Run: headless pygame with SDL's dummy video driver; simulated clock (each Clock.tick advances the game by its frame time, no real sleeping); random seed 0; keys injected as events and as key.get_pressed() state; no mouse input.
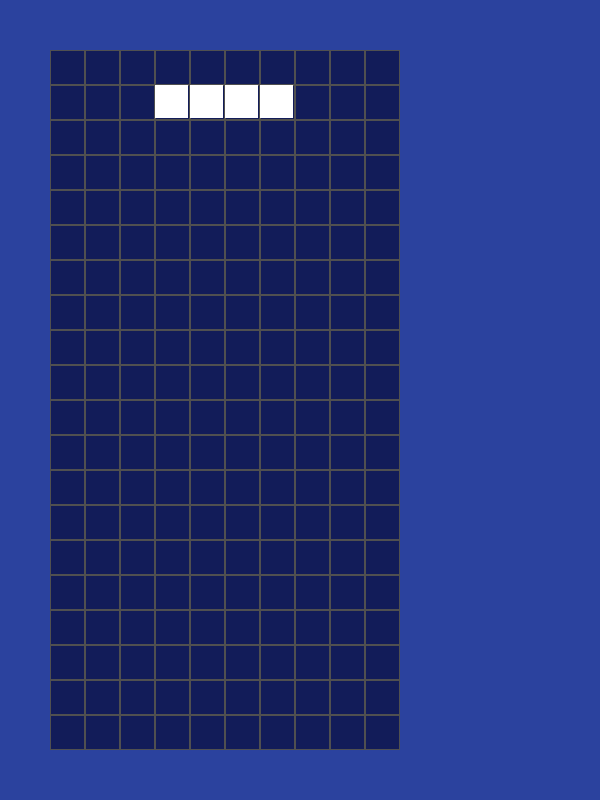
Frame 1 of 4 · flips 1–60 · no input
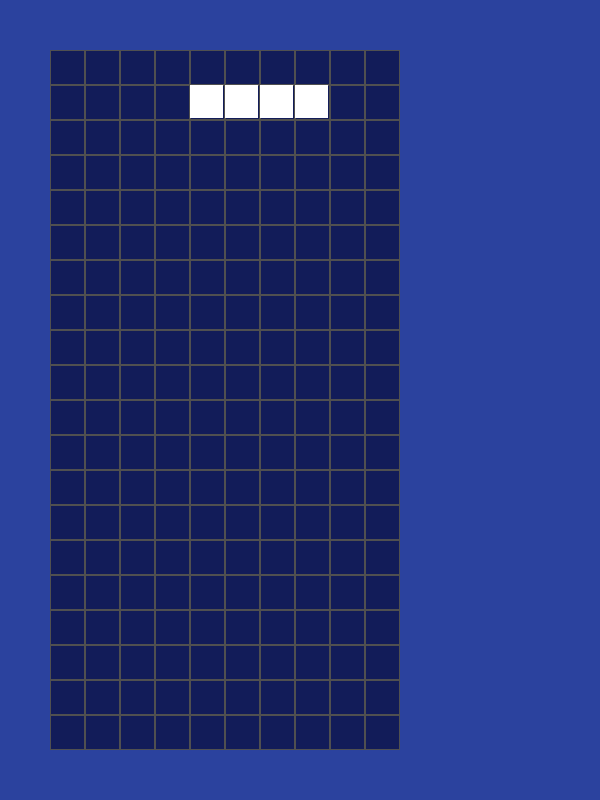
Frame 2 of 4 · flips 61–180 · tapped SPACE, RETURN · held RIGHT (→), D
Frame 3 of 4 · flips 181–300 · held DOWN (↓), S · screen unchanged from frame 2, image omitted
Frame 4 of 4 · flips 301–420 · held LEFT (←), A, UP (↑), W · screen same as frame 1, image omitted

The pygame program that drew these frames:

import pygame


def main():
    pygame.init()

    w, h = 10, 20
    cell = 35

    size = width, height = 600, 800
    screen = pygame.display.set_mode(size)
    pygame.display.set_caption('Tetris')

    play_zone = pygame.Surface((350, 700))
    play_zone.fill((18, 28, 89))



    shape_pos = [[(-1, 0), (-2, 0), (0, 0), (1, 0)],
                 [(0, -1), (-1, -1), (-1, 0), (0, 0)],
                 [(-1, 0), (-1, 1), (0, 0), (0, -1)],
                 [(0, 0), (-1, 0), (0, 1), (-1, -1)],
                 [(0, 0), (0, -1), (0, 1), (-1, -1)],
                 [(0, 0), (0, -1), (0, 1), (1, -1)],
                 [(0, 0), (0, -1), (0, 1), (-1, 0)]]

    shapes = [[pygame.Rect(x + w // 2, y + 1, 1, 1) for x, y in sha_pos] for sha_pos in shape_pos]
    shape_rect = pygame.Rect(0, 0, cell - 2, cell - 2)
    shape = shapes[0]

    net = [pygame.Rect(x * cell, y * cell, cell, cell) for x in range(w) for y in range(h)]

    clock = pygame.time.Clock()
    FPS = 60

    running = True
    while running:
        pos = 0
        screen.fill((43, 66, 158))
        screen.blit(play_zone, (50, 50))
        play_zone.fill((18, 28, 89))
        for event in pygame.event.get():
            if event.type == pygame.QUIT:
                running = False
            if event.type == pygame.KEYDOWN:
                if event.key == pygame.K_LEFT:
                    pos = -1
                elif event.key == pygame.K_RIGHT:
                    pos = 1

        for i in range(4):
            shape[i].x += pos

        for i in net:
            pygame.draw.rect(play_zone, (80, 80, 80), i, 1)

        for i in range(4):
            shape_rect.x = shape[i].x * cell
            shape_rect.y = shape[i].y * cell
            pygame.draw.rect(play_zone, (255, 255, 255), shape_rect)

        pygame.display.flip()
        clock.tick(FPS)


if __name__ == '__main__':
    main()
